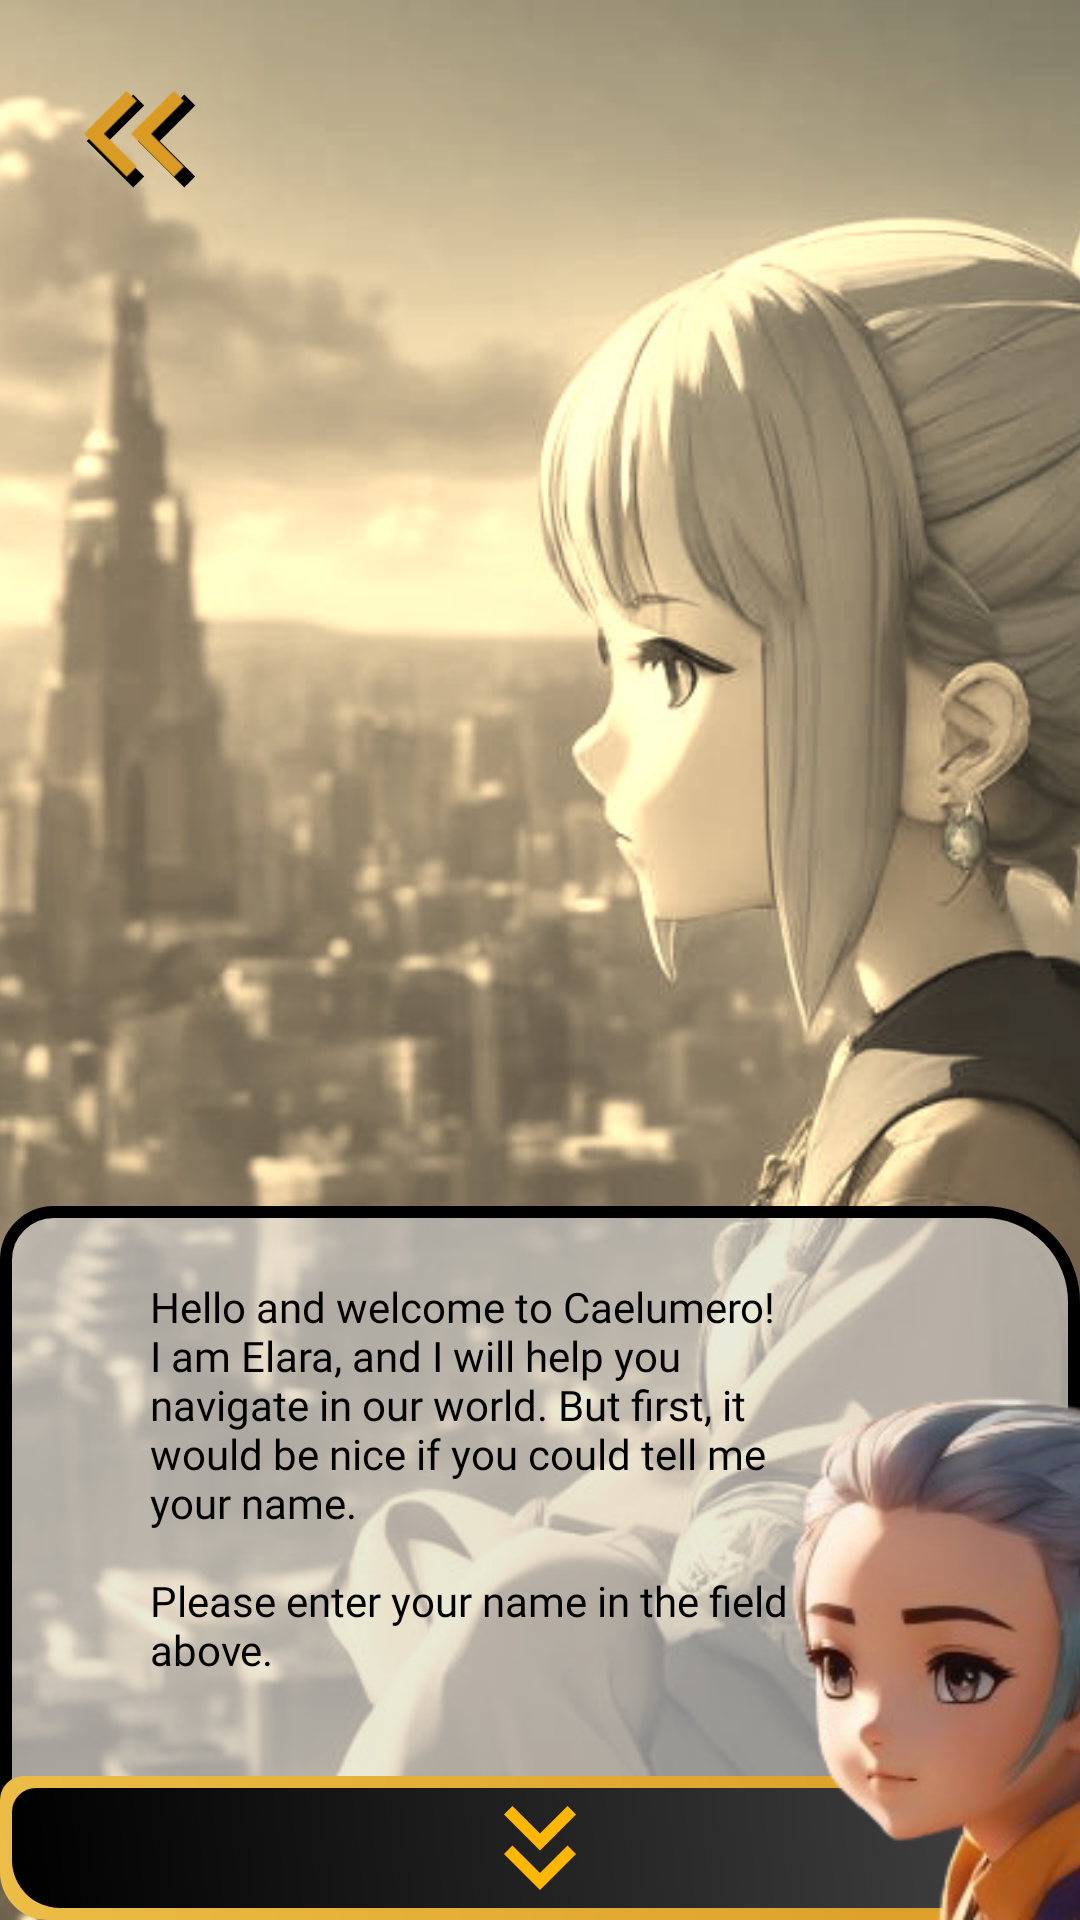

Here is an Android app screen rendered from its layout file. Give the layout XML and the strings, colors and styles it references.
<!-- AndroidManifest.xml: application theme Theme.TalesOfCaelumora -->
<!-- res/layout/fragment_player_builder.xml -->
<?xml version="1.0" encoding="utf-8"?>
<androidx.constraintlayout.widget.ConstraintLayout xmlns:android="http://schemas.android.com/apk/res/android"
    xmlns:app="http://schemas.android.com/apk/res-auto"
    xmlns:tools="http://schemas.android.com/tools"
    android:layout_width="match_parent"
    android:layout_height="match_parent"
    tools:context=".ui.PlayerBuilderFragment">

    <ImageView
        android:id="@+id/img_bg"
        android:layout_width="686dp"
        android:layout_height="884dp"
        android:scaleType="centerCrop"
        android:src="@drawable/elera_sepia"
        android:translationX="-110dp"
        android:visibility="visible"
        app:layout_constraintStart_toStartOf="parent"
        app:layout_constraintTop_toTopOf="parent"
        tools:visibility="visible" />


    <ImageView
        android:id="@+id/img_character_big"
        android:layout_width="410dp"
        android:layout_height="401dp"
        android:layout_marginTop="16dp"
        android:background="#99dddddd"
        android:src="@drawable/female_water_character_2"
        android:visibility="invisible"
        app:layout_constraintEnd_toEndOf="parent"
        app:layout_constraintStart_toStartOf="parent"
        app:layout_constraintTop_toTopOf="parent" />

    <ImageView
        android:id="@+id/btn_previouse"
        android:layout_width="62dp"
        android:layout_height="62dp"
        android:layout_marginStart="16dp"
        android:layout_marginTop="16dp"
        android:src="@drawable/chevron_left"
        android:visibility="invisible"
        app:layout_constraintStart_toStartOf="parent"
        app:layout_constraintTop_toBottomOf="@+id/img_character_big" />

    <ImageView
        android:id="@+id/btn_next"
        android:layout_width="62dp"
        android:layout_height="62dp"
        android:layout_marginTop="16dp"
        android:src="@drawable/chevron_right"
        android:visibility="invisible"
        app:layout_constraintEnd_toEndOf="parent"
        app:layout_constraintTop_toBottomOf="@+id/img_character_big" />

    <androidx.recyclerview.widget.RecyclerView
        android:id="@+id/rv_mini_characters"
        android:layout_width="272dp"
        android:layout_height="80dp"
        android:layout_marginStart="1dp"
        android:layout_marginTop="16dp"
        android:layout_marginEnd="1dp"
        android:orientation="horizontal"
        android:visibility="invisible"
        app:layoutManager="androidx.recyclerview.widget.LinearLayoutManager"
        app:layout_constraintBottom_toBottomOf="@+id/btn_next"
        app:layout_constraintEnd_toStartOf="@+id/btn_next"
        app:layout_constraintStart_toEndOf="@+id/btn_previouse"
        app:layout_constraintTop_toBottomOf="@+id/img_character_big"
        tools:ignore="SpeakableTextPresentCheck"
        tools:itemCount="10"
        tools:listitem="@layout/character_mini_item" />

    <LinearLayout
        android:id="@+id/ll_text"
        android:layout_width="0dp"
        android:layout_height="wrap_content"
        android:background="@drawable/description_bg"
        android:orientation="vertical"
        app:layout_constraintBottom_toBottomOf="parent"
        app:layout_constraintEnd_toEndOf="parent"
        app:layout_constraintStart_toStartOf="parent">

        <TextView
            android:id="@+id/txt_elara"
            android:layout_width="match_parent"
            android:layout_height="wrap_content"
            android:paddingRight="80dp"
            android:layout_marginLeft="50dp"
            android:layout_marginTop="24dp"
            android:layout_marginRight="16dp"
            android:fontFamily="@font/aclonica"
            android:textColor="@color/black"
            android:text="@string/on_boarding_one" />

        <ImageView
            android:id="@+id/btn_fast_txt"
            android:layout_width="match_parent"
            android:layout_height="48dp"
            android:src="@drawable/baseline_keyboard_double_arrow_down_24"
            android:background="@drawable/marquee_text_bg"/>

        <TextView
            android:id="@+id/btn_ok"
            android:layout_width="match_parent"
            android:layout_height="wrap_content"
            android:background="@drawable/marquee_text_bg"
            android:fontFamily="@font/alfa_slab_one"
            android:gravity="center"
            android:paddingTop="8dp"
            android:paddingBottom="8dp"
            android:text="Ok"
            android:textColor="@color/white"
            android:textSize="24sp"
            android:visibility="gone" />




    </LinearLayout>

    <ImageView
        android:id="@+id/img_elara_head"
        android:layout_width="200dp"
        android:layout_height="200dp"
        android:scaleType="centerCrop"
        android:src="@drawable/elara_head_solo"
        android:translationX="100dp"
        app:layout_constraintBottom_toBottomOf="parent"
        app:layout_constraintEnd_toEndOf="parent" />

    <ImageView
        android:id="@+id/btn_back"
        android:layout_width="62dp"
        android:layout_height="62dp"
        android:layout_marginStart="16dp"
        android:layout_marginTop="16dp"
        android:src="@drawable/chevron_left"
        app:layout_constraintStart_toStartOf="parent"
        app:layout_constraintTop_toTopOf="parent" />

</androidx.constraintlayout.widget.ConstraintLayout>
<!-- res/layout/character_mini_item.xml (included above) -->
<?xml version="1.0" encoding="utf-8"?>
<androidx.constraintlayout.widget.ConstraintLayout xmlns:android="http://schemas.android.com/apk/res/android"
    android:layout_width="62dp"
    android:layout_height="62dp"
    android:layout_marginTop="8dp"
    android:layout_marginBottom="8dp"
    android:layout_marginLeft="16dp"
    android:layout_marginRight="16dp"
    android:background="@drawable/card_bg"
    xmlns:app="http://schemas.android.com/apk/res-auto">
    <ImageView
        android:id="@+id/img_character_mini"
        android:layout_width="match_parent"
        android:layout_height="match_parent"
        app:layout_constraintTop_toTopOf="parent"
        app:layout_constraintStart_toStartOf="parent"
        app:layout_constraintBottom_toBottomOf="parent"
        app:layout_constraintEnd_toEndOf="parent"
        android:src="@drawable/female_air_2_removebg_preview"/>

</androidx.constraintlayout.widget.ConstraintLayout>
<!-- resources referenced by this layout -->
<resources>
  <color name="black">#FF000000</color>
  <color name="white">#FFFFFFFF</color>
  <!-- drawable baseline_keyboard_double_arrow_down_24 (drawable) -->
  <vector android:height="24dp" android:tint="#FFB700"
      android:viewportHeight="24" android:viewportWidth="24"
      android:width="24dp" xmlns:android="http://schemas.android.com/apk/res/android">
      <path android:fillColor="@android:color/white" android:pathData="M18,6.41l-1.41,-1.41l-4.59,4.58l-4.59,-4.58l-1.41,1.41l6,6z"/>
      <path android:fillColor="@android:color/white" android:pathData="M18,13l-1.41,-1.41l-4.59,4.58l-4.59,-4.58l-1.41,1.41l6,6z"/>
  </vector>
  <!-- drawable description_bg (drawable) -->
  <?xml version="1.0" encoding="utf-8"?>
  <shape xmlns:android="http://schemas.android.com/apk/res/android">
      <solid android:color="#99dddddd"/>
      <stroke android:color="@color/black" android:width="4dp"/>
      <corners
          android:topRightRadius="30dp"
          android:bottomRightRadius="16dp"
          android:bottomLeftRadius="30dp"
          android:topLeftRadius="16dp"/>
  </shape>
  <!-- drawable marquee_text_bg (drawable) -->
  <layer-list xmlns:android="http://schemas.android.com/apk/res/android">
  
      <item>
          <shape android:shape="rectangle">
              <gradient
                  android:startColor="#ecbd47"
                  android:endColor="@color/smooth_gold"
                  android:angle="45" />
              <corners android:bottomLeftRadius="16dp"
                  android:topLeftRadius="8dp"
                  android:topRightRadius="16dp"
                  android:bottomRightRadius="8dp"/>
          </shape>
      </item>
  
      <item
          android:left="4dp"
          android:right="4dp"
          android:top="4dp"
          android:bottom="4dp">
          <shape android:shape="rectangle">
              <corners android:bottomLeftRadius="16dp"
                  android:topLeftRadius="8dp"
                  android:topRightRadius="16dp"
                  android:bottomRightRadius="8dp"/>
              <gradient android:endColor="#444444"
                  android:startColor="@color/black"
                  android:angle="45"/>
          </shape>
      </item>
  
  
  </layer-list>
  <string name="on_boarding_one">Hello and welcome to Caelumero!\nI am Elara, and I will help you navigate in our world. But first, it would be nice if you could tell me your name.\n\nPlease enter your name in the field above.\n\n</string>
  <style name="Theme.TalesOfCaelumora" parent="Base.Theme.TalesOfCaelumora" />
  <color name="air_first">#7B9794</color>
  <color name="air_sec">#AAD5E9</color>
  <color name="smooth_gold">#da9b25</color>
  <style name="Base.Theme.TalesOfCaelumora" parent="Theme.Material3.DayNight.NoActionBar">
          
          <item name="colorPrimary">@color/primary</item>
      </style>
  <color name="primary">#FF1268C4</color>
</resources>
